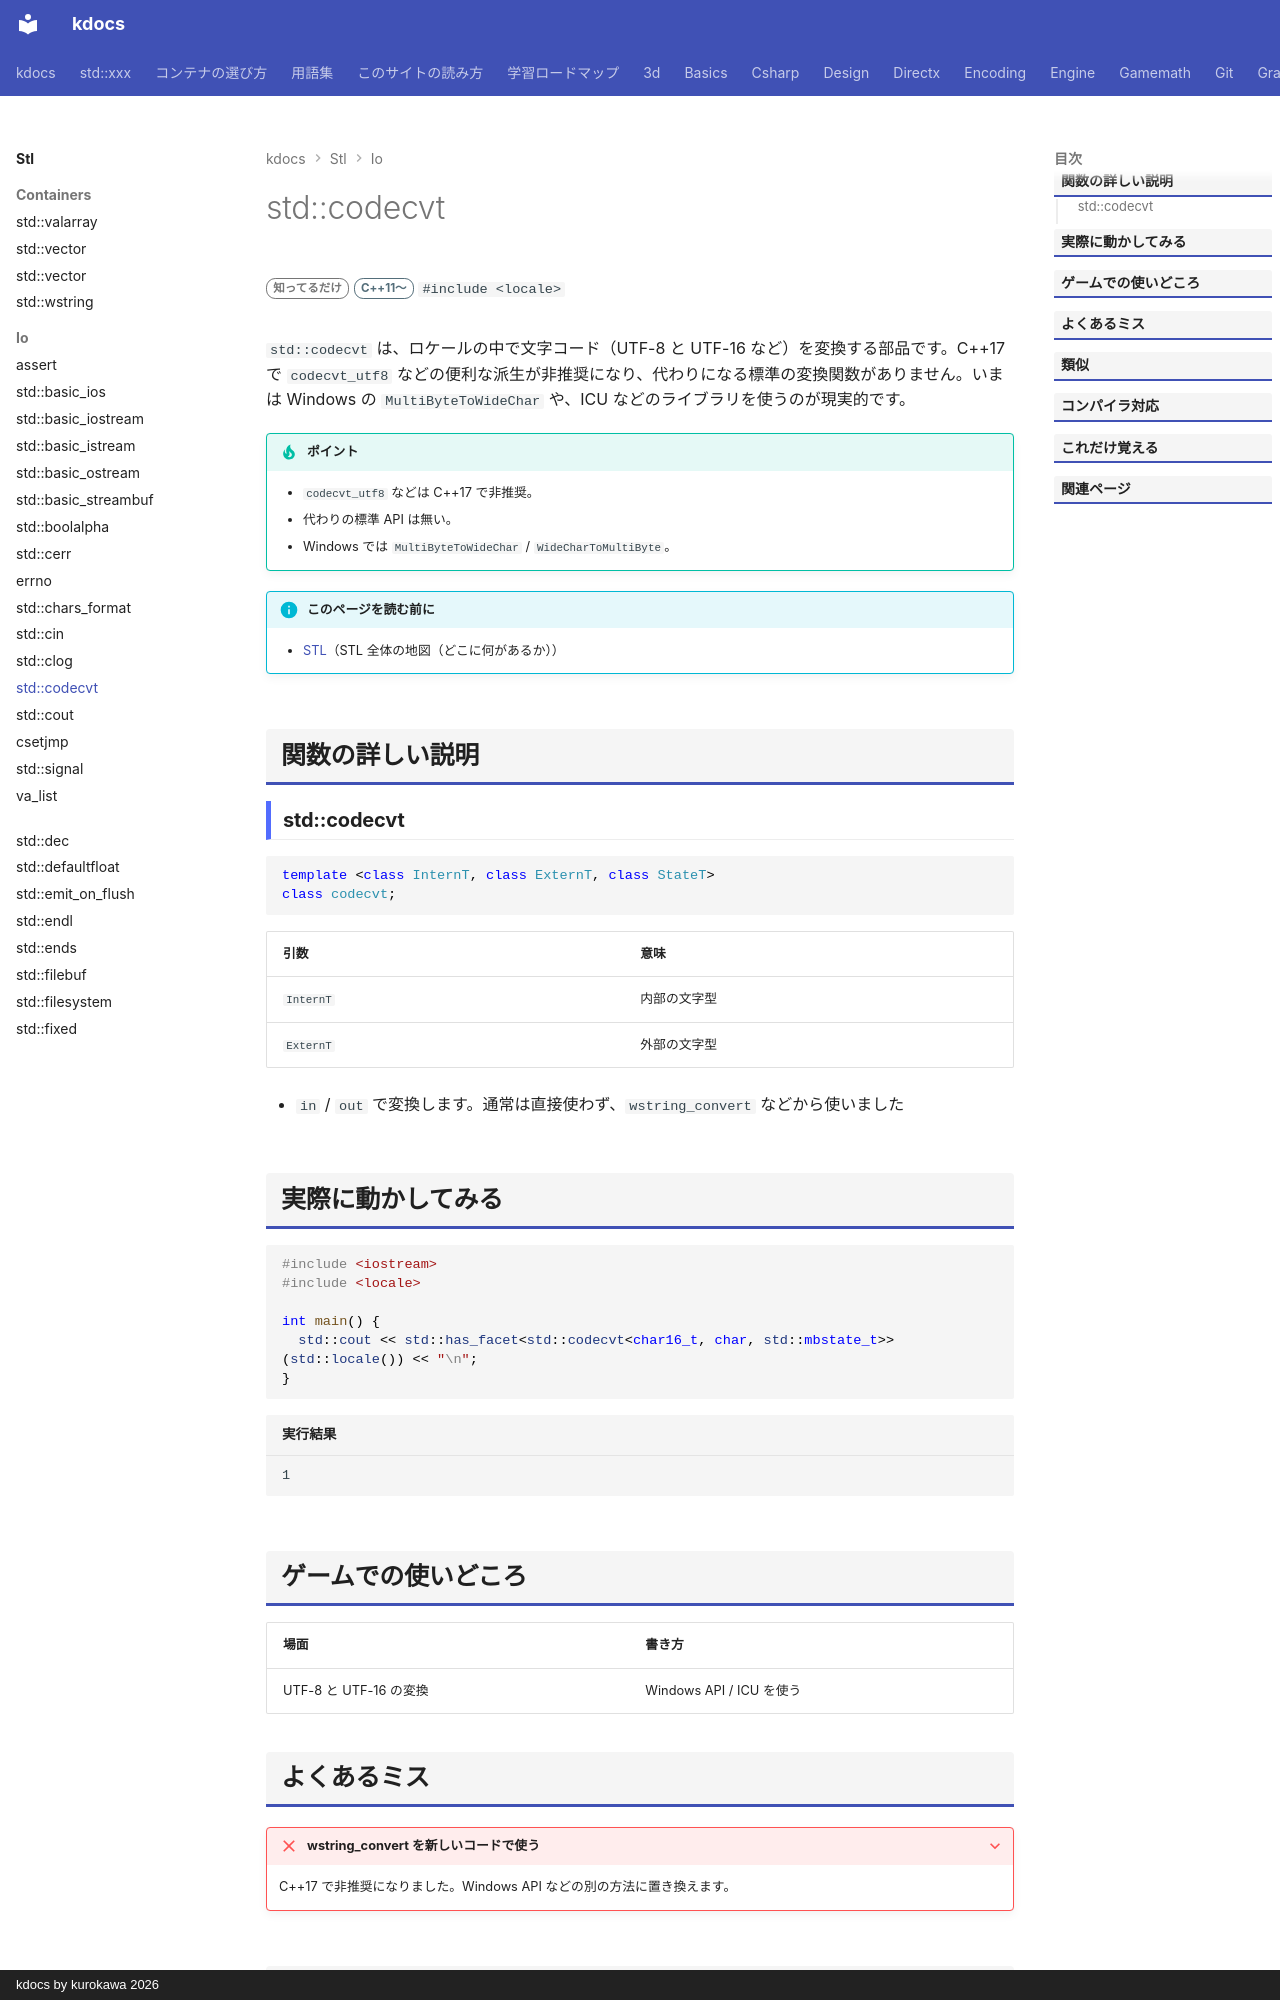

repository: qwzxdf/kdocs · page: stl/io/codecvt/index.html · generator: mkdocs · copyright: kdocs by kurokawa 2026

---
title: std::codecvt
summary: "文字コードの変換を行う、ロケールの部品。"
order: 100
tags:
  - 入出力・文字列
---

# std::codecvt

<div class="page-badges" markdown>
<span class="rank rank-rare">知ってるだけ</span>
<span class="ver ver-11">C++11〜</span>
`#include <locale>`
</div>

`std::codecvt` は、ロケールの中で文字コード（UTF-8 と UTF-16 など）を変換する部品です。C++17 で `codecvt_utf8` などの便利な派生が非推奨になり、代わりになる標準の変換関数がありません。いまは Windows の `MultiByteToWideChar` や、ICU などのライブラリを使うのが現実的です。

!!! tip "ポイント"
    - `codecvt_utf8` などは C++17 で非推奨。
    - 代わりの標準 API は無い。
    - Windows では `MultiByteToWideChar` / `WideCharToMultiByte`。

!!! info "このページを読む前に"
    - [STL](../index.md)（STL 全体の地図（どこに何があるか））

## 関数の詳しい説明

### std::codecvt {#codecvt}

```cpp
template <class InternT, class ExternT, class StateT>
class codecvt;
```

| 引数 | 意味 |
| --- | --- |
| `InternT` | 内部の文字型 |
| `ExternT` | 外部の文字型 |

- `in` / `out` で変換します。通常は直接使わず、`wstring_convert` などから使いました

## 実際に動かしてみる

```cpp
#include <iostream>
#include <locale>

int main() {
  std::cout << std::has_facet<std::codecvt<char16_t, char, std::mbstate_t>>(std::locale()) << "\n";
}
```

```text title="実行結果"
1
```

## ゲームでの使いどころ

| 場面 | 書き方 |
| --- | --- |
| UTF-8 と UTF-16 の変換 | Windows API / ICU を使う |
